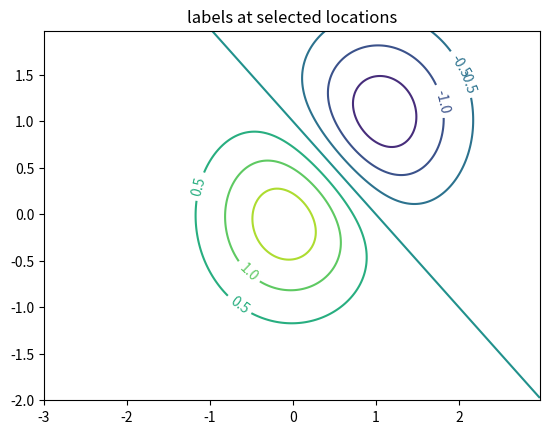

Python code for this plot:
# importing the required libraries
import numpy
import matplotlib.pyplot

# creating the graph
delta = 0.025
x = numpy.arange(-3.0, 3.0, delta)
y = numpy.arange(-2.0, 2.0, delta)
X, Y = numpy.meshgrid(x, y)

Z1 = numpy.exp(-X**2 - Y**2)
Z2 = numpy.exp(-(X - 1)**2 - (Y - 1)**2)
Z = (Z1 - Z2) * 2

# adding labels to the line contours
fig, ax = matplotlib.pyplot.subplots()
CS = ax.contour(X, Y, Z)
manual_locations = [(-1, -1.4), (-0.62, -0.7),
					(-2, 0.5), (1.7, 1.2),
					(2.0, 1.4), (2.4, 1.7)]

ax.clabel(CS, inline=1, fontsize=10, manual=manual_locations)
ax.set_title('labels at selected locations')
